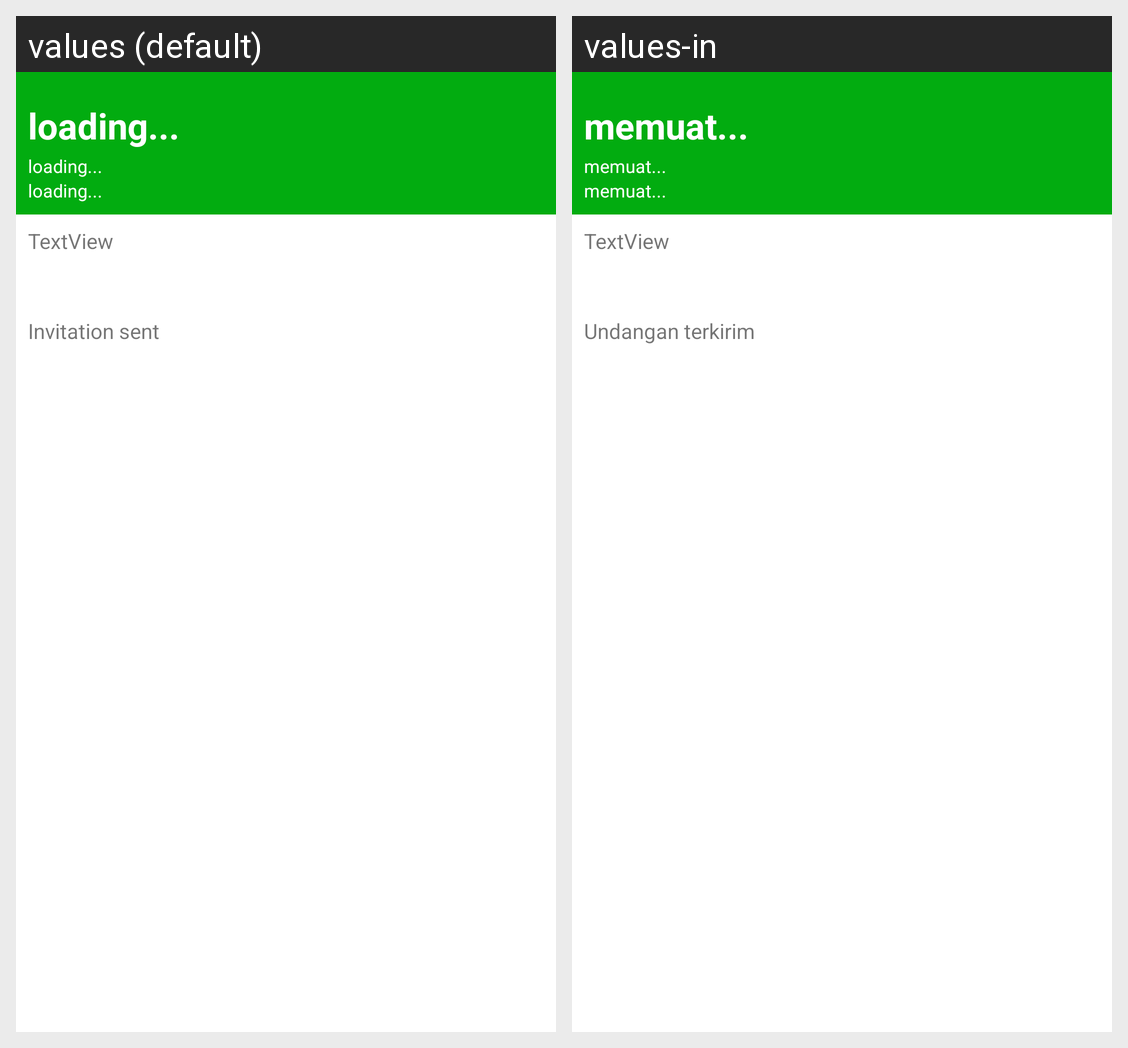

The same Android screen rendered under two of its app's locales, left to right. List the strings drawn on it with the default value and each locale's translation.
Android screen res/layout/content_room_detail.xml rendered under 2 locales, left to right: values (default), values-in. Device: Nexus 5 (rendered at 1080×1920; each locale shown at half size, 540×960, under a caption strip naming it); theme AppTheme.
Strings drawn on this screen, with the default value and each locale's value (text and hints the layout hard-codes, and strings that could not be matched under every locale, appear in the picture but are not listed):

loading_text
  values: loading...
  values-in: memuat...

pending
  values: Invitation sent
  values-in: Undangan terkirim
